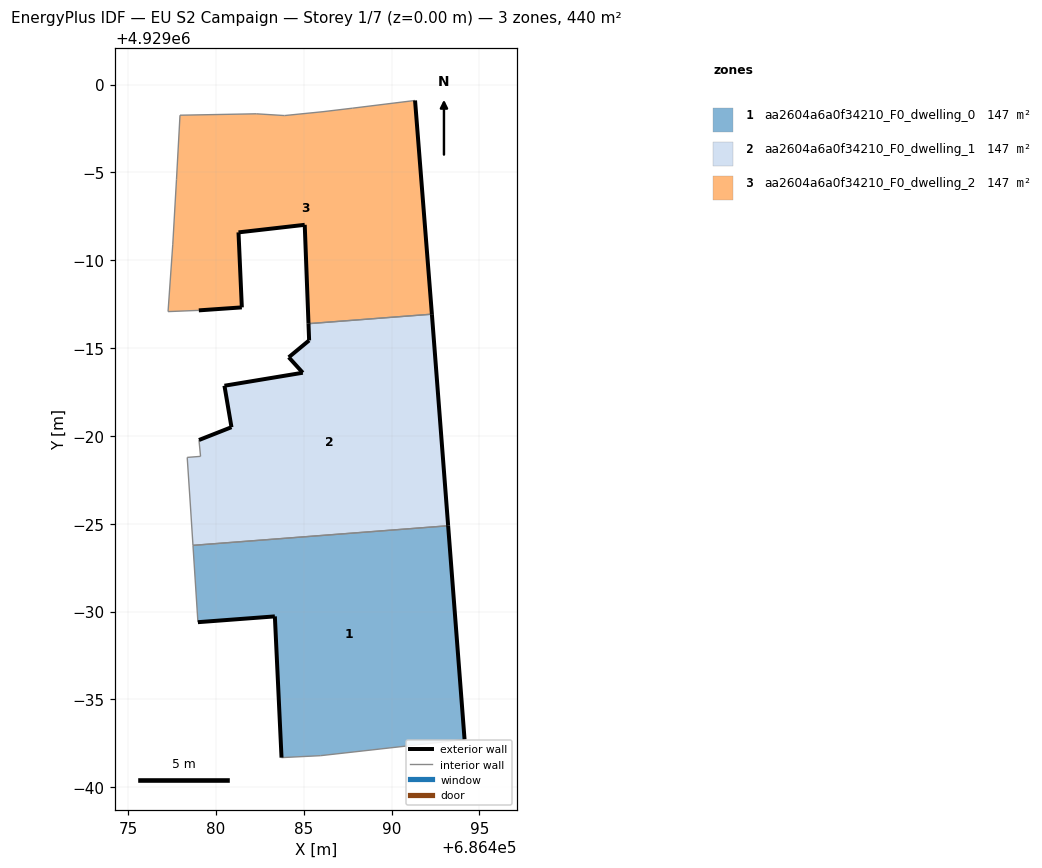
=== STOREY PLAN SPEC (per zone: floor XY polygon, exterior-wall plan segments, windows/doors) ===
zone 1: aa2604a6a0f34210_F0_dwelling_0  (146.7 m²)
  floor: (686494.16, 4928962.72) (686493.22, 4928974.89) (686478.69, 4928973.77) (686478.98, 4928969.40) (686483.36, 4928969.73) (686483.74, 4928961.69) (686485.95, 4928961.80)
  exterior wall: (686483.74, 4928961.69) – (686483.36, 4928969.73)  [8.0 m]
  exterior wall: (686483.36, 4928969.73) – (686478.98, 4928969.40)  [4.4 m]
  exterior wall: (686493.22, 4928974.89) – (686494.16, 4928962.72)  [12.2 m]
  interior walls: 4
zone 2: aa2604a6a0f34210_F0_dwelling_1  (146.7 m²)
  floor: (686493.22, 4928974.89) (686492.30, 4928986.93) (686485.27, 4928986.39) (686485.31, 4928985.44) (686484.15, 4928984.48) (686484.95, 4928983.60) (686480.49, 4928982.86) (686480.89, 4928980.50) (686479.04, 4928979.77) (686479.13, 4928978.84) (686478.37, 4928978.78) (686478.55, 4928976.07) (686478.69, 4928973.77)
  exterior wall: (686479.04, 4928979.77) – (686480.89, 4928980.50)  [2.0 m]
  exterior wall: (686480.89, 4928980.50) – (686480.49, 4928982.86)  [2.4 m]
  exterior wall: (686480.49, 4928982.86) – (686484.95, 4928983.60)  [4.5 m]
  exterior wall: (686484.95, 4928983.60) – (686484.15, 4928984.48)  [1.2 m]
  exterior wall: (686484.15, 4928984.48) – (686485.31, 4928985.44)  [1.5 m]
  exterior wall: (686485.31, 4928985.44) – (686485.27, 4928986.39)  [1.0 m]
  exterior wall: (686492.30, 4928986.93) – (686493.22, 4928974.89)  [12.1 m]
  interior walls: 6
zone 3: aa2604a6a0f34210_F0_dwelling_2  (146.7 m²)
  floor: (686492.30, 4928986.93) (686491.34, 4928999.10) (686487.77, 4928998.66) (686486.10, 4928998.46) (686483.91, 4928998.24) (686482.30, 4928998.34) (686477.96, 4928998.26) (686477.76, 4928994.59) (686477.55, 4928990.92) (686477.28, 4928987.08) (686479.03, 4928987.15) (686481.48, 4928987.32) (686481.29, 4928991.59) (686485.06, 4928992.02) (686485.27, 4928986.39)
  exterior wall: (686491.34, 4928999.10) – (686492.30, 4928986.93)  [12.2 m]
  exterior wall: (686485.27, 4928986.39) – (686485.06, 4928992.02)  [5.6 m]
  exterior wall: (686485.06, 4928992.02) – (686481.29, 4928991.59)  [3.8 m]
  exterior wall: (686481.29, 4928991.59) – (686481.48, 4928987.32)  [4.3 m]
  exterior wall: (686481.48, 4928987.32) – (686479.03, 4928987.15)  [2.5 m]
  interior walls: 10

=== DERIVED (storey summary) ===
Building: EU S2 Campaign
Storey: 1 of 7  (floor level z = 0.00 m)
Storey gross floor area: 440.0 m²
Zones on this storey: 3
  - aa2604a6a0f34210_F0_dwelling_0: floor 146.7 m²; exterior wall 24.6 m (73.9 m²); WWR 0.0%
  - aa2604a6a0f34210_F0_dwelling_1: floor 146.7 m²; exterior wall 24.6 m (73.9 m²); WWR 0.0%
  - aa2604a6a0f34210_F0_dwelling_2: floor 146.7 m²; exterior wall 28.4 m (85.1 m²); WWR 0.0%
Zone adjacency (shared interzone walls):
  - aa2604a6a0f34210_F0_dwelling_0 ↔ aa2604a6a0f34210_F0_dwelling_1
  - aa2604a6a0f34210_F0_dwelling_1 ↔ aa2604a6a0f34210_F0_dwelling_2